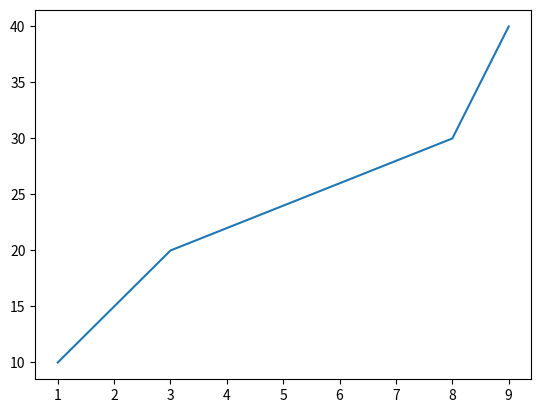

Here is the Python script that generated this plot:
from matplotlib import pyplot as plt

x = [1,3,8,9]
y= [10,20,30,40]

plt.plot(x,y)
plt.show()